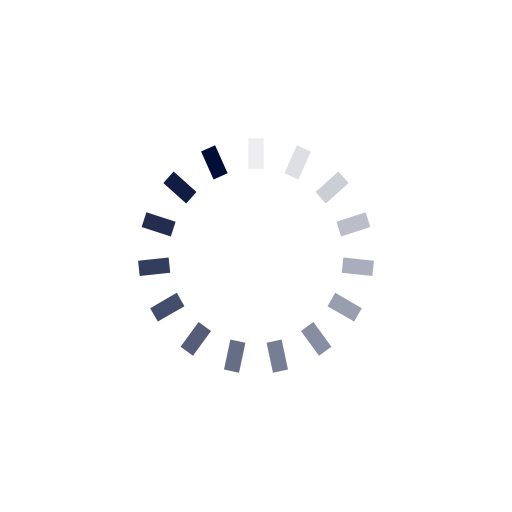
t = 0.00 s
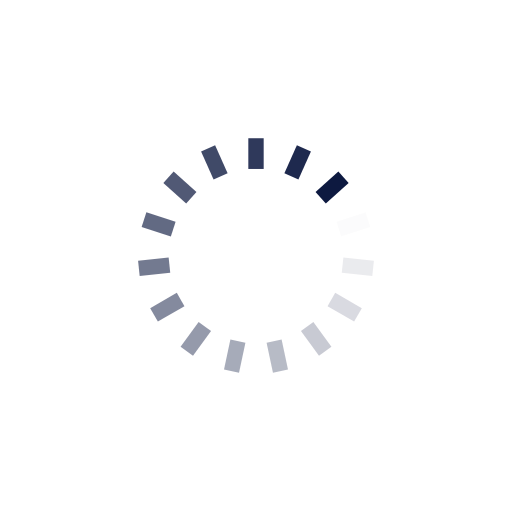
t = 0.25 s
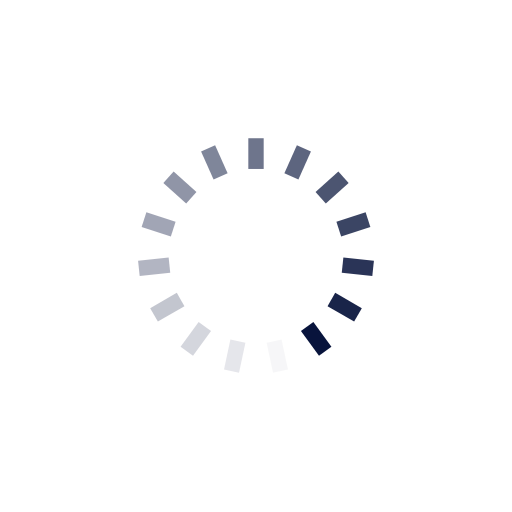
t = 0.50 s
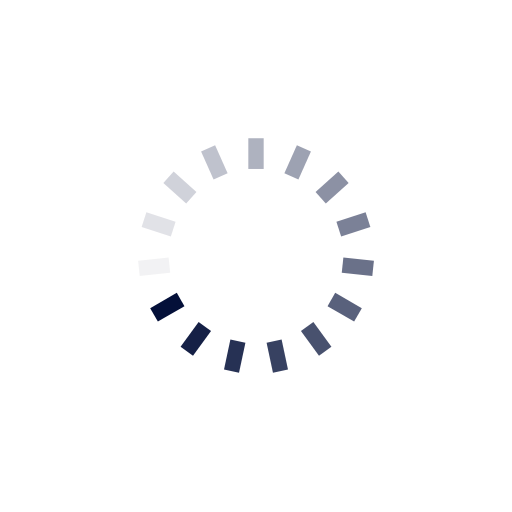
t = 0.75 s

The animated SVG that drew these frames (rendered in a browser with its animation timeline set to each time). Animation: 15 SMIL elements (animate=15); one cycle of 1.00 s, repeats indefinitely.

<?xml version="1.0" encoding="utf-8"?>
<svg xmlns="http://www.w3.org/2000/svg" xmlns:xlink="http://www.w3.org/1999/xlink" style="margin: auto; background: rgba(0, 0, 0, 0) none repeat scroll 0% 0%; display: block; shape-rendering: auto;" width="200px" height="200px" viewBox="0 0 100 100" preserveAspectRatio="xMidYMid">
<g transform="rotate(0 50 50)">
  <rect x="48.5" y="27" rx="0" ry="0" width="3" height="6" fill="#000d36">
    <animate attributeName="opacity" values="1;0" keyTimes="0;1" dur="1s" begin="-0.9333333333333333s" repeatCount="indefinite"></animate>
  </rect>
</g><g transform="rotate(24 50 50)">
  <rect x="48.5" y="27" rx="0" ry="0" width="3" height="6" fill="#000d36">
    <animate attributeName="opacity" values="1;0" keyTimes="0;1" dur="1s" begin="-0.8666666666666667s" repeatCount="indefinite"></animate>
  </rect>
</g><g transform="rotate(48 50 50)">
  <rect x="48.5" y="27" rx="0" ry="0" width="3" height="6" fill="#000d36">
    <animate attributeName="opacity" values="1;0" keyTimes="0;1" dur="1s" begin="-0.8s" repeatCount="indefinite"></animate>
  </rect>
</g><g transform="rotate(72 50 50)">
  <rect x="48.5" y="27" rx="0" ry="0" width="3" height="6" fill="#000d36">
    <animate attributeName="opacity" values="1;0" keyTimes="0;1" dur="1s" begin="-0.7333333333333333s" repeatCount="indefinite"></animate>
  </rect>
</g><g transform="rotate(96 50 50)">
  <rect x="48.5" y="27" rx="0" ry="0" width="3" height="6" fill="#000d36">
    <animate attributeName="opacity" values="1;0" keyTimes="0;1" dur="1s" begin="-0.6666666666666666s" repeatCount="indefinite"></animate>
  </rect>
</g><g transform="rotate(120 50 50)">
  <rect x="48.5" y="27" rx="0" ry="0" width="3" height="6" fill="#000d36">
    <animate attributeName="opacity" values="1;0" keyTimes="0;1" dur="1s" begin="-0.6s" repeatCount="indefinite"></animate>
  </rect>
</g><g transform="rotate(144 50 50)">
  <rect x="48.5" y="27" rx="0" ry="0" width="3" height="6" fill="#000d36">
    <animate attributeName="opacity" values="1;0" keyTimes="0;1" dur="1s" begin="-0.5333333333333333s" repeatCount="indefinite"></animate>
  </rect>
</g><g transform="rotate(168 50 50)">
  <rect x="48.5" y="27" rx="0" ry="0" width="3" height="6" fill="#000d36">
    <animate attributeName="opacity" values="1;0" keyTimes="0;1" dur="1s" begin="-0.4666666666666667s" repeatCount="indefinite"></animate>
  </rect>
</g><g transform="rotate(192 50 50)">
  <rect x="48.5" y="27" rx="0" ry="0" width="3" height="6" fill="#000d36">
    <animate attributeName="opacity" values="1;0" keyTimes="0;1" dur="1s" begin="-0.4s" repeatCount="indefinite"></animate>
  </rect>
</g><g transform="rotate(216 50 50)">
  <rect x="48.5" y="27" rx="0" ry="0" width="3" height="6" fill="#000d36">
    <animate attributeName="opacity" values="1;0" keyTimes="0;1" dur="1s" begin="-0.3333333333333333s" repeatCount="indefinite"></animate>
  </rect>
</g><g transform="rotate(240 50 50)">
  <rect x="48.5" y="27" rx="0" ry="0" width="3" height="6" fill="#000d36">
    <animate attributeName="opacity" values="1;0" keyTimes="0;1" dur="1s" begin="-0.26666666666666666s" repeatCount="indefinite"></animate>
  </rect>
</g><g transform="rotate(264 50 50)">
  <rect x="48.5" y="27" rx="0" ry="0" width="3" height="6" fill="#000d36">
    <animate attributeName="opacity" values="1;0" keyTimes="0;1" dur="1s" begin="-0.2s" repeatCount="indefinite"></animate>
  </rect>
</g><g transform="rotate(288 50 50)">
  <rect x="48.5" y="27" rx="0" ry="0" width="3" height="6" fill="#000d36">
    <animate attributeName="opacity" values="1;0" keyTimes="0;1" dur="1s" begin="-0.13333333333333333s" repeatCount="indefinite"></animate>
  </rect>
</g><g transform="rotate(312 50 50)">
  <rect x="48.5" y="27" rx="0" ry="0" width="3" height="6" fill="#000d36">
    <animate attributeName="opacity" values="1;0" keyTimes="0;1" dur="1s" begin="-0.06666666666666667s" repeatCount="indefinite"></animate>
  </rect>
</g><g transform="rotate(336 50 50)">
  <rect x="48.5" y="27" rx="0" ry="0" width="3" height="6" fill="#000d36">
    <animate attributeName="opacity" values="1;0" keyTimes="0;1" dur="1s" begin="0s" repeatCount="indefinite"></animate>
  </rect>
</g>
<!-- [ldio] generated by https://loading.io/ --></svg>
